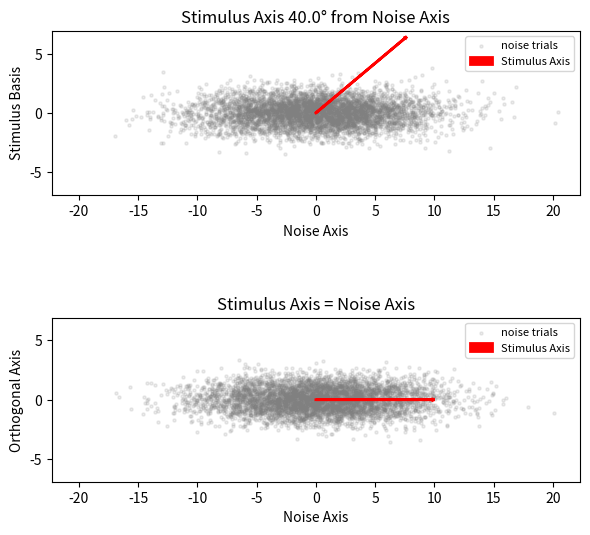

Here is the Python script that generated this plot: (Note: this script raises an exception after producing the figure.)
#!/usr/bin/env python3
"""
Compare aligned vs misaligned cases
==================================
Shows two subplots:
1. 40° misalignment between stimulus and noise axes
2. Perfect alignment (0°) between stimulus and noise axes
"""

import numpy as np, matplotlib.pyplot as plt
from numpy.linalg import norm, solve

def setup_network(N, rho, phi_deg, sigma_eta, trials, seed):
    """Setup network parameters and compute key vectors"""
    np.random.seed(seed)
    
    # Define noise axis u_rec (PC-1)
    u_rec = np.zeros((N, 1))
    u_rec[0, 0] = 1.0
    u_rec /= norm(u_rec)
    
    if phi_deg == 0:  # Aligned case
        w = u_rec.copy()  # already unit norm, keep raw amplitude
    else:  # Misaligned case
        # Pick orthogonal companion u_perp
        v_rand = np.random.randn(N, 1)
        v_rand -= (u_rec.T @ v_rand) * u_rec
        u_perp = v_rand / norm(v_rand)
        
        # Choose feed-forward vector w
        phi = np.deg2rad(phi_deg)
        c, s = np.cos(phi), np.sin(phi)
        
        g = rho / (1 - rho)
        a = c / (1 + g)
        b = s
        w = a * u_rec + b * u_perp
    
    # Build matrices and compute Δμ
    W_R = rho * (u_rec @ u_rec.T)
    inv = solve(np.eye(N) - W_R, np.eye(N))
    beta = 1.0
    Delta_mu = beta * (inv @ w)
    
    # Compute angle
    angle_real = np.rad2deg(
        np.arccos((Delta_mu.T @ u_rec) /
                  (norm(Delta_mu) * norm(u_rec)))).item()
    
    # Generate noise samples
    eta = sigma_eta * np.random.randn(trials, N)
    x_no = eta @ inv.T
    
    # Project onto 2D plane
    if phi_deg == 0:  # Aligned case
        # plane basis: e1 = u_rec, e2 arbitrary orthogonal unit vector
        v_rand = np.random.randn(N, 1)
        v_rand -= (u_rec.T @ v_rand) * u_rec
        e2 = v_rand.flatten() / norm(v_rand)
        proj_mat = np.vstack([u_rec.flatten(), e2]).T
    else:  # Misaligned case
        e1 = u_rec.flatten()
        dmu_vec = Delta_mu.flatten()
        e2 = dmu_vec - (dmu_vec @ e1) * e1
        e2 /= norm(e2)
        proj_mat = np.vstack([e1, e2]).T
    
    noise_xy = x_no @ proj_mat
    u_rec_xy = u_rec.flatten() @ proj_mat
    dmu_xy = Delta_mu.flatten() @ proj_mat
    
    return noise_xy, u_rec_xy, dmu_xy, angle_real

def draw_arrow(ax, vec, **kw):
    """Helper function to draw arrows"""
    ax.arrow(0, 0, vec[0], vec[1],
             head_width=0.08, length_includes_head=True, **kw)

# Parameters
N = 120
rho = 0.8
sigma_eta = 1.0
trials = 5000

# Create figure with two subplots
fig, (ax1, ax2) = plt.subplots(2, 1, figsize=(6, 6))

# ─── Misaligned case (40°) ─────────────────────────────────────────────
noise_xy, u_rec_xy, dmu_xy, angle_real = setup_network(
    N, rho, 40, sigma_eta, trials, seed=1)

ax1.grid(False)
ax1.scatter(noise_xy[:, 0], noise_xy[:, 1],
           s=5, alpha=0.15, color='grey', label='noise trials')
#draw_arrow(ax1, 10 * u_rec_xy / norm(u_rec_xy), color='k', lw=2, label='noise PC-1')
draw_arrow(ax1, 10 * dmu_xy / norm(dmu_xy), color='red', lw=2, label='Stimulus Axis')

ax1.set_xlabel("Noise Axis")
ax1.set_ylabel("Stimulus Basis")
ax1.set_aspect('equal')
ax1.set_title(f"Stimulus Axis {angle_real:.1f}° from Noise Axis")

# ─── Aligned case (0°) ────────────────────────────────────────────────
noise_xy, u_rec_xy, dmu_xy, angle_real = setup_network(
    N, rho, 0, sigma_eta, trials, seed=2)

ax2.grid(False)
ax2.scatter(noise_xy[:, 0], noise_xy[:, 1],
           s=5, alpha=0.15, color='grey', label='noise trials')
#draw_arrow(ax2, 10 * u_rec_xy / norm(u_rec_xy), color='k', lw=2, label='noise / stimulus axis')
draw_arrow(ax2, 10 * dmu_xy / norm(dmu_xy), color='red', lw=2, label='Stimulus Axis')

ax2.set_xlabel("Noise Axis")
ax2.set_ylabel("Orthogonal Axis")
ax2.set_aspect('equal')
ax2.set_title("Stimulus Axis = Noise Axis")

# Calculate the overall limits for both plots
x_min = min(ax1.get_xlim()[0], ax2.get_xlim()[0])
x_max = max(ax1.get_xlim()[1], ax2.get_xlim()[1])
y_min = min(ax1.get_ylim()[0], ax2.get_ylim()[0])
y_max = max(ax1.get_ylim()[1], ax2.get_ylim()[1])

# Make x and y ranges independently symmetric
x_range = max(abs(x_min), abs(x_max))
y_range = max(abs(y_min), abs(y_max))
x_min = -x_range
x_max = x_range
y_min = -y_range
y_max = y_range

# Apply the same limits to both plots
for ax in [ax1, ax2]:
    ax.set_xlim(x_min, x_max)
    ax.set_ylim(y_min, y_max)

# Add legends to each subplot
for ax in [ax1, ax2]:
    legend = ax.legend(loc='upper right', fontsize=8)
    # Make the lines in the legend thinner
    for line in legend.get_lines():
        line.set_linewidth(1.0)

plt.tight_layout()
plt.savefig('compare_alignment.png', dpi=300)
# Save the figure in SVG format
plt.savefig('compare_alignment.svg', bbox_inches='tight')

# Plot and save W_R matrix
plt.figure(figsize=(5, 5))
plt.imshow(W_R, cmap='coolwarm', vmin=-np.abs(W_R).max(), vmax=np.abs(W_R).max())
plt.colorbar(label='Connection strength')
plt.title('Recurrent Connectivity Matrix $W_R$')
plt.xlabel('Neuron index')
plt.ylabel('Neuron index')
plt.tight_layout()
plt.savefig('recurrent_connectivity.png', dpi=300, bbox_inches='tight')
plt.savefig('recurrent_connectivity.svg', bbox_inches='tight')
plt.show()

# Save the data for plotting
data_misaligned = {
    'noise_xy': noise_xy,
    'u_rec_xy': u_rec_xy,
    'dmu_xy': dmu_xy,
    'angle_real': angle_real
}

data_aligned = {
    'noise_xy': noise_xy,  # This is from the aligned case (second setup_network call)
    'u_rec_xy': u_rec_xy,
    'dmu_xy': dmu_xy,
    'angle_real': angle_real
}

# Save the data to a numpy file
np.savez('compare_alignment_data.npz', 
         misaligned=data_misaligned,
         aligned=data_aligned)

print("Figure saved as 'compare_alignment.png' and 'compare_alignment.svg'")
print("Data saved as 'compare_alignment_data.npz'")
# Save the data to CSV files for easier analysis
# Misaligned data
np.savetxt('misaligned_data.csv', 
           np.column_stack((
               noise_xy[:, 0], noise_xy[:, 1],  # Noise projections
               np.full(noise_xy.shape[0], u_rec_xy[0]),  # Repeat u_rec_xy for each row
               np.full(noise_xy.shape[0], u_rec_xy[1]),
               np.full(noise_xy.shape[0], dmu_xy[0]),    # Repeat dmu_xy for each row
               np.full(noise_xy.shape[0], dmu_xy[1]),
               np.full(noise_xy.shape[0], angle_real)    # Repeat angle for each row
           )),
           delimiter=',',
           header='noise_x,noise_y,u_rec_x,u_rec_y,dmu_x,dmu_y,angle_real',
           comments='')

# Aligned data (using the same variable names since they're from the aligned case)
np.savetxt('aligned_data.csv', 
           np.column_stack((
               noise_xy[:, 0], noise_xy[:, 1],  # Noise projections
               np.full(noise_xy.shape[0], u_rec_xy[0]),  # Repeat u_rec_xy for each row
               np.full(noise_xy.shape[0], u_rec_xy[1]),
               np.full(noise_xy.shape[0], dmu_xy[0]),    # Repeat dmu_xy for each row
               np.full(noise_xy.shape[0], dmu_xy[1]),
               np.full(noise_xy.shape[0], angle_real)    # Repeat angle for each row
           )),
           delimiter=',',
           header='noise_x,noise_y,u_rec_x,u_rec_y,dmu_x,dmu_y,angle_real',
           comments='')

print("CSV data saved as 'misaligned_data.csv' and 'aligned_data.csv'")


plt.show() 